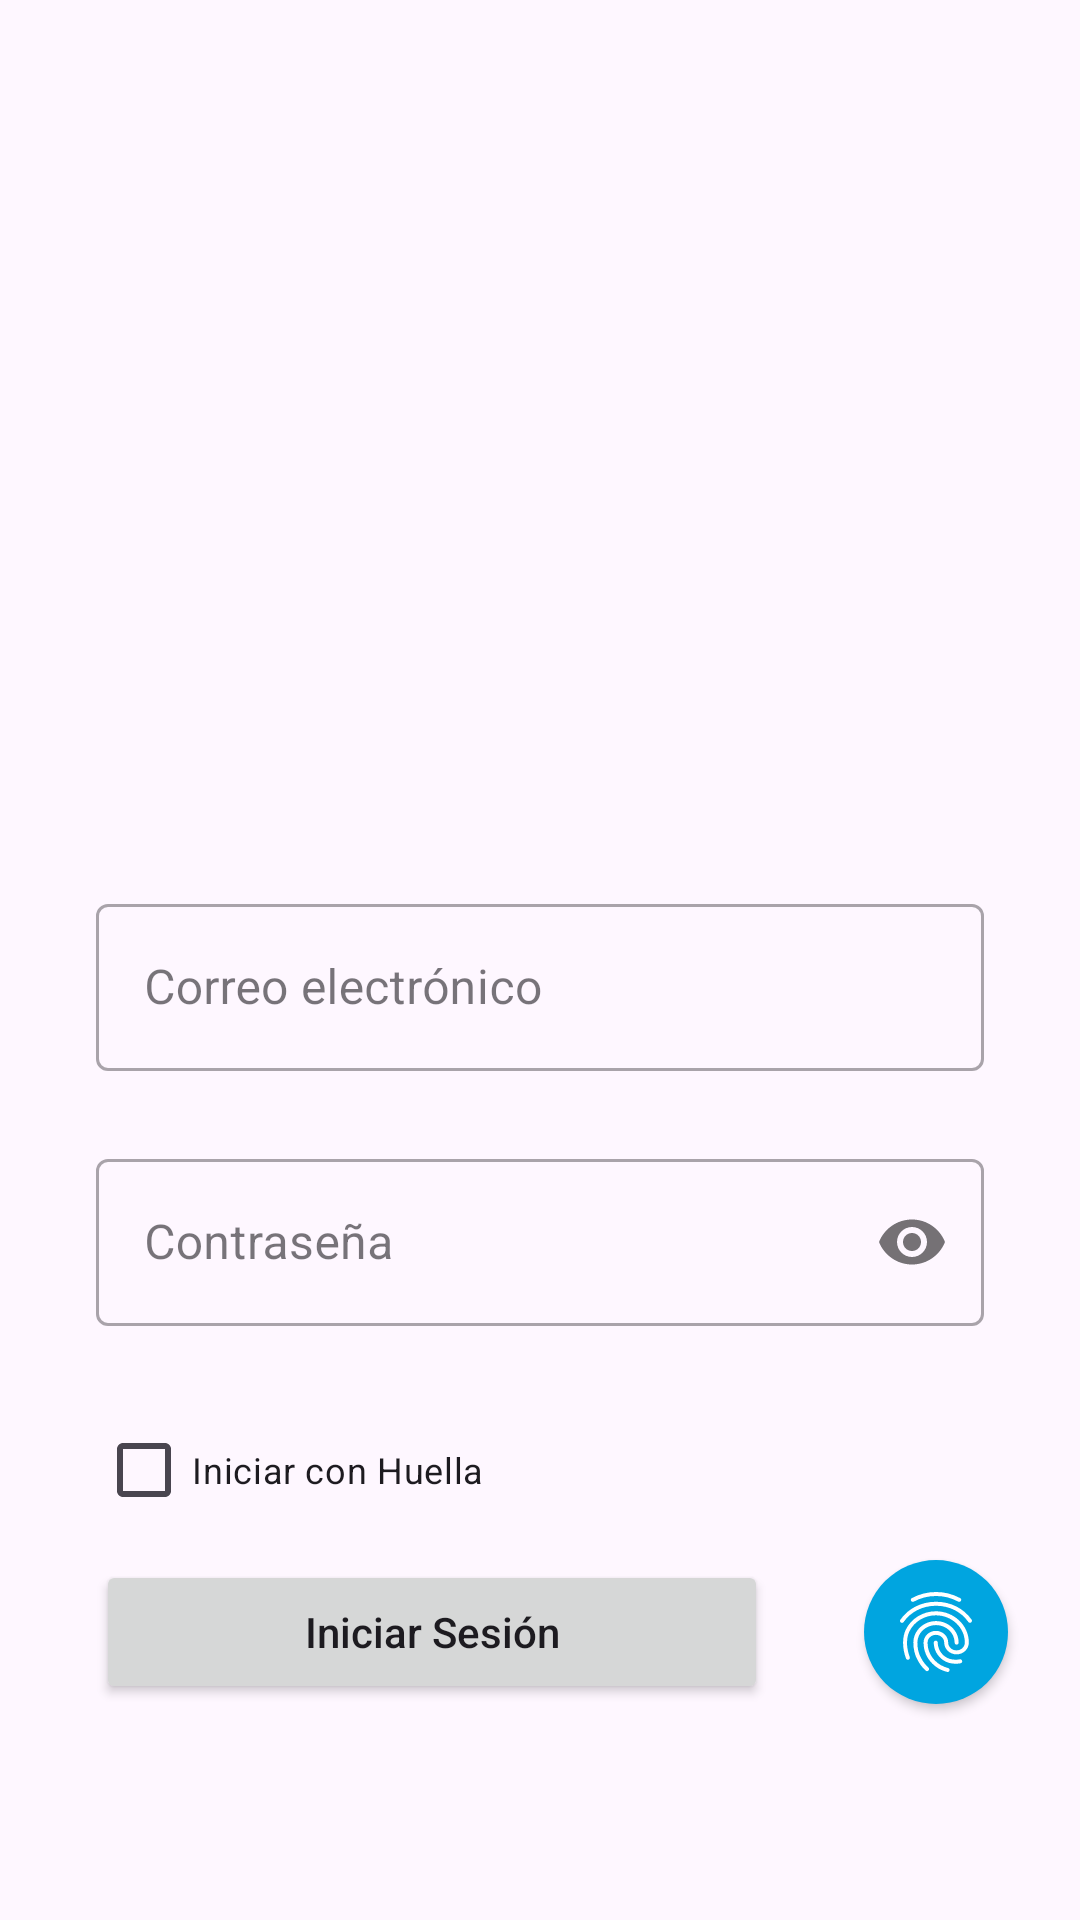

The Android layout XML behind this screen, and the referenced resources:
<!-- AndroidManifest.xml: application theme Theme.EnlaceHospitales -->
<!-- res/layout/activity_login.xml -->
<?xml version="1.0" encoding="utf-8"?>
<androidx.constraintlayout.widget.ConstraintLayout xmlns:android="http://schemas.android.com/apk/res/android"
    xmlns:app="http://schemas.android.com/apk/res-auto"
    xmlns:tools="http://schemas.android.com/tools"
    android:layout_width="match_parent"
    android:layout_height="match_parent"
    tools:context=".ui.login.LoginActivity">

    <ImageView
        android:id="@+id/imageView"
        android:layout_width="0dp"
        android:layout_height="0dp"
        android:contentDescription="@string/app_name"
        app:layout_constraintBottom_toTopOf="@+id/guide_line"
        app:layout_constraintEnd_toEndOf="parent"
        app:layout_constraintStart_toStartOf="parent"
        app:layout_constraintTop_toTopOf="parent"
        app:srcCompat="@drawable/logo" />

    <androidx.constraintlayout.widget.Guideline
        android:id="@+id/guide_line"
        android:layout_width="0dp"
        android:layout_height="50dp"
        android:orientation="horizontal"
        app:layout_constraintBottom_toBottomOf="parent"
        app:layout_constraintGuide_percent="0.45"
        app:layout_constraintTop_toTopOf="parent" />

    <com.google.android.material.textfield.TextInputLayout
        android:id="@+id/tf_user"
        style="@style/Widget.MaterialComponents.TextInputLayout.OutlinedBox"
        android:layout_width="0dp"
        android:layout_height="wrap_content"
        android:layout_marginStart="32dp"
        android:layout_marginTop="8dp"
        android:layout_marginEnd="32dp"
        app:layout_constraintEnd_toEndOf="parent"
        app:layout_constraintStart_toStartOf="parent"
        app:layout_constraintTop_toTopOf="@+id/guide_line">

        <com.google.android.material.textfield.TextInputEditText
            android:id="@+id/et_user"
            android:layout_width="match_parent"
            android:layout_height="wrap_content"
            android:hint="@string/text_email"
            android:inputType="textEmailAddress"
            android:textAppearance="?attr/textAppearanceSubtitle1"
            app:layout_constraintBottom_toBottomOf="parent"
            app:layout_constraintEnd_toEndOf="parent"
            app:layout_constraintStart_toStartOf="parent"
            app:layout_constraintTop_toTopOf="parent" />
    </com.google.android.material.textfield.TextInputLayout>

    <com.google.android.material.textfield.TextInputLayout
        android:id="@+id/tf_password"
        style="@style/Widget.MaterialComponents.TextInputLayout.OutlinedBox"
        android:layout_width="0dp"
        android:layout_height="wrap_content"
        android:layout_marginStart="32dp"
        android:layout_marginTop="24dp"
        android:layout_marginEnd="32dp"
        app:errorIconDrawable="@null"
        app:layout_constraintEnd_toEndOf="parent"
        app:layout_constraintStart_toStartOf="parent"
        app:layout_constraintTop_toBottomOf="@+id/tf_user"
        app:passwordToggleEnabled="true">

        <com.google.android.material.textfield.TextInputEditText
            android:id="@+id/et_password"
            android:layout_width="match_parent"
            android:layout_height="wrap_content"
            android:hint="@string/text_password"
            android:inputType="textPassword"
            android:textAppearance="?attr/textAppearanceSubtitle1"
            app:layout_constraintBottom_toBottomOf="parent"
            app:layout_constraintEnd_toEndOf="parent"
            app:layout_constraintStart_toStartOf="parent"
            app:layout_constraintTop_toTopOf="parent" />
    </com.google.android.material.textfield.TextInputLayout>

    <com.google.android.material.checkbox.MaterialCheckBox
        android:id="@+id/cb_biometric"
        android:layout_width="wrap_content"
        android:layout_height="wrap_content"
        android:layout_marginStart="32dp"
        android:layout_marginTop="24dp"
        android:textSize="12sp"
        android:text="@string/text_init_biometric"
        app:layout_constraintStart_toStartOf="parent"
        app:layout_constraintTop_toBottomOf="@+id/tf_password" />

    <androidx.constraintlayout.widget.Guideline
        android:id="@+id/guide_line2"
        android:layout_width="0dp"
        android:layout_height="50dp"
        android:orientation="horizontal"
        app:layout_constraintBottom_toBottomOf="parent"
        app:layout_constraintGuide_percent="0.8"
        app:layout_constraintTop_toTopOf="parent" />

    <ProgressBar
        android:id="@+id/progressBar"
        style="?android:attr/progressBarStyleSmall"
        android:layout_width="wrap_content"
        android:layout_height="wrap_content"
        android:layout_marginStart="8dp"
        android:layout_marginTop="8dp"
        android:layout_marginEnd="8dp"
        android:layout_marginBottom="8dp"
        app:layout_constraintBottom_toTopOf="@+id/guide_line2"
        app:layout_constraintEnd_toEndOf="parent"
        app:layout_constraintStart_toStartOf="parent"
        app:layout_constraintTop_toBottomOf="@+id/cb_biometric"
        android:visibility="gone"/>

    <Button
        android:id="@+id/button_login"
        android:layout_width="0dp"
        android:layout_height="wrap_content"
        android:layout_marginStart="32dp"
        android:layout_marginTop="8dp"
        android:layout_marginEnd="32dp"
        android:text="@string/text_login"
        android:textAllCaps="false"
        app:layout_constraintEnd_toStartOf="@+id/btn_biometric"
        app:layout_constraintStart_toStartOf="parent"
        app:layout_constraintTop_toTopOf="@+id/guide_line2" />

    <com.google.android.material.button.MaterialButton
        android:id="@+id/btn_biometric"
        android:layout_width="48dp"
        android:layout_height="48dp"
        style="@style/StyleButtonCircle"
        app:icon="@drawable/ic_fingerprint_48"
        app:iconSize="32dp"
        app:iconGravity="textStart"
        app:iconPadding="0dp"
        app:layout_constraintBottom_toBottomOf="@+id/button_login"
        app:layout_constraintEnd_toEndOf="parent"
        app:layout_constraintTop_toTopOf="@+id/button_login"
        app:shapeAppearanceOverlay="@style/ShapeAppearanceOverlay.MyApp.Button.Circle" />
</androidx.constraintlayout.widget.ConstraintLayout>
<!-- resources referenced by this layout -->
<resources>
  <!-- drawable ic_fingerprint_48: vector/xml drawable (drawable, 2383 chars, omitted) -->
  <string name="text_email">Correo electrónico</string>
  <string name="text_init_biometric">Iniciar con Huella</string>
  <string name="text_login">Iniciar Sesión</string>
  <string name="text_password">Contraseña</string>
  <style name="ShapeAppearanceOverlay.MyApp.Button.Circle" parent="">
          <item name="cornerFamily">rounded</item>
          <item name="cornerSize">50%</item>
      </style>
  <style name="StyleButtonCircle" parent="Widget.MaterialComponents.Button.Icon">
          <item name="android:textSize">32sp</item>
          <item name="android:padding">0dp</item>
          <item name="android:insetBottom">0dp</item>
          <item name="android:insetLeft">0dp</item>
          <item name="android:insetRight">0dp</item>
          <item name="android:insetTop">0dp</item>
          <item name="android:layout_margin">24dp</item>
      </style>
  <style name="Theme.EnlaceHospitales" parent="Theme.Material3.DayNight.NoActionBar">
          
          <item name="colorPrimary">@color/blue_cerulean</item>
          <item name="colorPrimaryVariant">@color/blue_lochmara</item>
          <item name="colorOnPrimary">@color/white</item>
          
          <item name="colorSecondary">@color/green_granny_smith_apple</item>
          <item name="colorSecondaryVariant">@color/green_haze</item>
          <item name="colorOnSecondary">@color/black</item>
          
          <item name="android:statusBarColor">?attr/colorPrimaryVariant</item>
          
      </style>
  <color name="blue_cerulean">#00A5E0</color>
  <color name="blue_lochmara">#0074C7</color>
  <color name="white">#FFFFFFFF</color>
  <color name="green_granny_smith_apple">#8FDB97</color>
  <color name="green_haze">#00B33C</color>
  <color name="black">#FF000000</color>
</resources>
